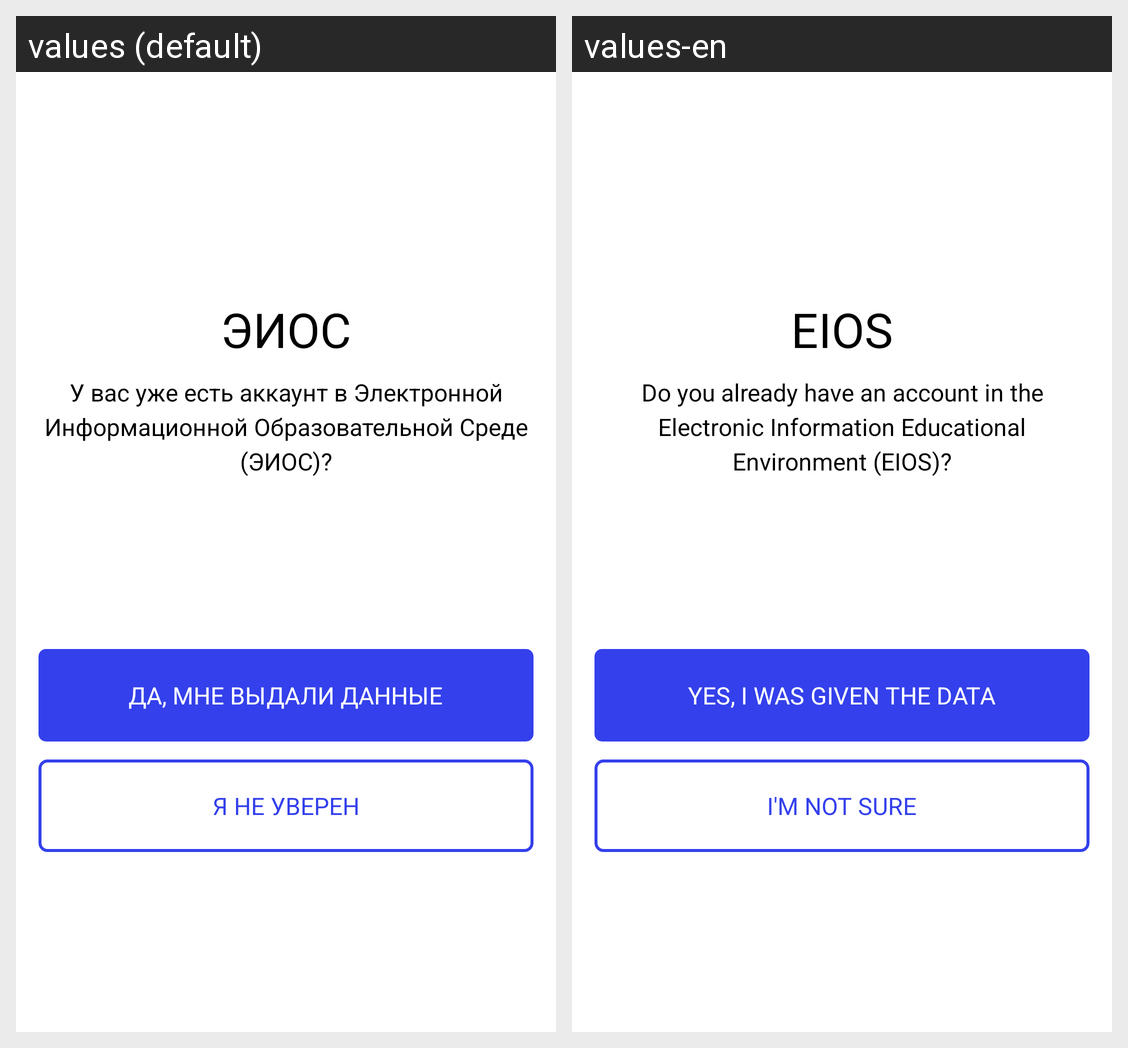

Locale-by-locale string values for the Android screen shown in this grid:
Android screen res/layout/fragment_start_activity_eios.xml rendered under 2 locales, left to right: values (default), values-en. Device: Nexus 5 (rendered at 1080×1920; each locale shown at half size, 540×960, under a caption strip naming it); theme Theme.MyApp.Main.
Strings drawn on this screen, with the default value and each locale's value (text and hints the layout hard-codes, and strings that could not be matched under every locale, appear in the picture but are not listed):

EIOS
  values: ЭИОС
  values-en: EIOS

You_have_account_EIOS
  values: У вас уже есть аккаунт в Электронной Информационной Образовательной Среде (ЭИОС)?
  values-en: Do you already have an account in the Electronic Information Educational Environment (EIOS)?

yes_i_have_data
  values: Да, мне выдали данные
  values-en: Yes, I was given the data

Im_not_sure
  values: Я не уверен
  values-en: I'm not sure
